The GitHub repository zaid-gul/ECG_Classification contains a labelled image folder "images" with 3 categories: ARR, CHF, NSR. Examples follow, each with its label.

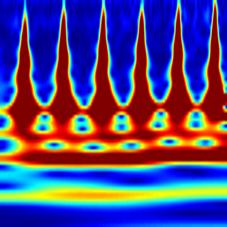
Label: ARR

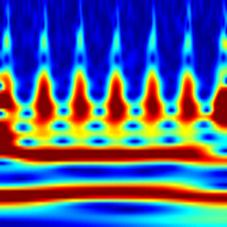
Label: CHF

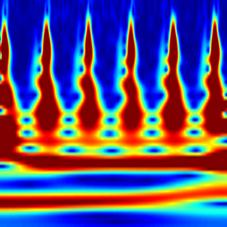
Label: CHF

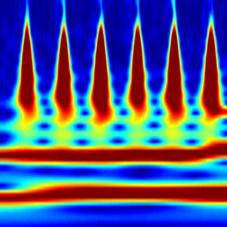
Label: NSR

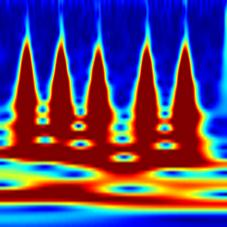
Label: ARR

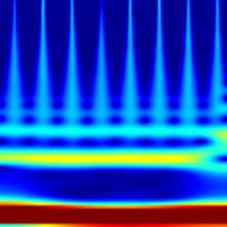
Label: NSR
